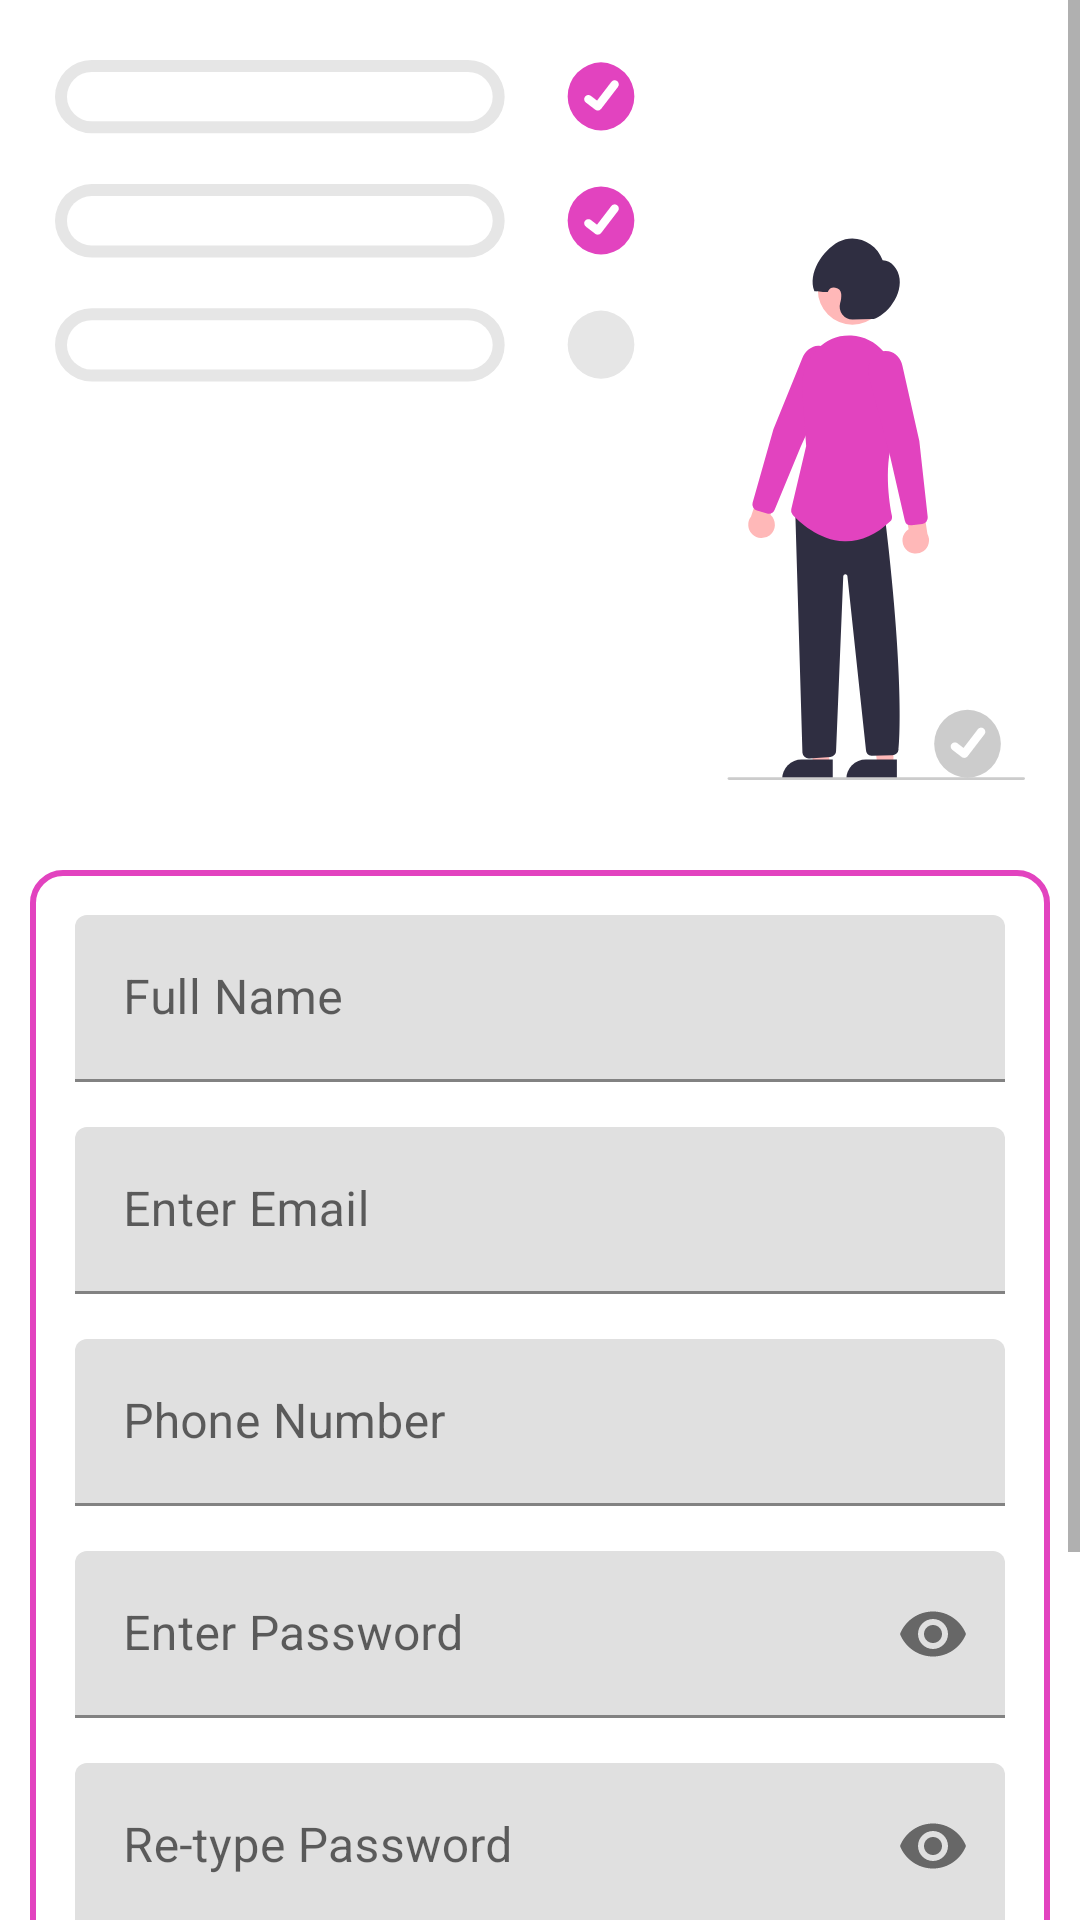

Reconstruct the res/layout file that produces this screen, plus the resources it refers to.
<!-- AndroidManifest.xml: application theme Theme.EasyChat -->
<!-- res/layout/activity_re.xml -->
<?xml version="1.0" encoding="utf-8"?>
<androidx.constraintlayout.widget.ConstraintLayout xmlns:android="http://schemas.android.com/apk/res/android"
    xmlns:app="http://schemas.android.com/apk/res-auto"
    xmlns:tools="http://schemas.android.com/tools"
    android:layout_width="match_parent"
    android:layout_height="match_parent"
    tools:context=".LoginActivity">
    <ScrollView
        android:layout_width="match_parent"
        android:layout_height="match_parent">
        <androidx.constraintlayout.widget.ConstraintLayout
            android:layout_width="match_parent"
            android:layout_height="match_parent"
            android:layout_marginBottom="20dp">
            <androidx.appcompat.widget.AppCompatImageView
                android:id="@+id/image"
                android:layout_width="match_parent"
                android:layout_height="240dp"
                android:src="@drawable/ic_regestration"
                app:layout_constraintTop_toTopOf="parent"
                android:layout_marginTop="20dp">

            </androidx.appcompat.widget.AppCompatImageView>

            <LinearLayout
                android:id="@+id/liner"
                android:layout_width="match_parent"
                android:layout_height="wrap_content"
                app:layout_constraintTop_toBottomOf="@+id/image"
                android:orientation="vertical"
                android:layout_marginTop="30dp"
                android:layout_marginLeft="10dp"
                android:layout_marginRight="10dp"
                android:background="@drawable/loginbg">
                <com.google.android.material.textfield.TextInputLayout
                    android:id="@+id/filledTextField2"
                    android:layout_width="match_parent"
                    android:layout_height="wrap_content"
                    android:hint="Full Name"

                    android:layout_marginTop="15dp"
                    android:layout_marginLeft="15dp"
                    android:layout_marginRight="15dp"
                    app:endIconMode="clear_text">

                    <com.google.android.material.textfield.TextInputEditText
                        android:id="@+id/name"
                        android:layout_width="match_parent"
                        android:layout_height="wrap_content"
                        android:inputType="textPersonName"
                        />

                </com.google.android.material.textfield.TextInputLayout>

                <com.google.android.material.textfield.TextInputLayout
                    android:id="@+id/filledTextField"
                    android:layout_width="match_parent"
                    android:layout_height="wrap_content"
                    android:hint="Enter Email"

                    android:layout_marginTop="15dp"
                    android:layout_marginLeft="15dp"
                    android:layout_marginRight="15dp"
                    app:endIconMode="clear_text">

                    <com.google.android.material.textfield.TextInputEditText
                        android:id="@+id/email"
                        android:layout_width="match_parent"
                        android:layout_height="wrap_content"
                        android:inputType="textEmailAddress"
                        />

                </com.google.android.material.textfield.TextInputLayout>
                <com.google.android.material.textfield.TextInputLayout
                    android:id="@+id/filledTextField3"
                    android:layout_width="match_parent"
                    android:layout_height="wrap_content"
                    android:hint="Phone Number"

                    android:layout_marginTop="15dp"
                    android:layout_marginLeft="15dp"
                    android:layout_marginRight="15dp"
                    app:endIconMode="clear_text">

                    <com.google.android.material.textfield.TextInputEditText
                        android:id="@+id/phone"
                        android:layout_width="match_parent"
                        android:layout_height="wrap_content"
                        android:inputType="textEmailAddress"
                        />

                </com.google.android.material.textfield.TextInputLayout>

                <com.google.android.material.textfield.TextInputLayout
                    android:id="@+id/filledTextField1"
                    android:layout_width="match_parent"
                    android:layout_height="wrap_content"
                    android:hint="Enter Password"
                    app:layout_constraintTop_toBottomOf="@+id/filledTextField"
                    android:layout_marginRight="15dp"
                    android:layout_marginLeft="15dp"
                    android:layout_marginTop="15dp"
                    app:endIconMode="password_toggle">

                    <com.google.android.material.textfield.TextInputEditText
                        android:id="@+id/pass"
                        android:layout_width="match_parent"
                        android:layout_height="wrap_content"
                        android:inputType="textPassword"
                        />

                </com.google.android.material.textfield.TextInputLayout>
                <com.google.android.material.textfield.TextInputLayout
                    android:id="@+id/filledTextField5"
                    android:layout_width="match_parent"
                    android:layout_height="wrap_content"
                    android:hint="Re-type Password"
                    app:layout_constraintTop_toBottomOf="@+id/filledTextField"
                    android:layout_marginRight="15dp"
                    android:layout_marginLeft="15dp"
                    android:layout_marginTop="15dp"
                    android:layout_marginBottom="15dp"
                    app:endIconMode="password_toggle">

                    <com.google.android.material.textfield.TextInputEditText
                        android:id="@+id/repass"
                        android:layout_width="match_parent"
                        android:layout_height="wrap_content"
                        android:inputType="textPassword"
                        />

                </com.google.android.material.textfield.TextInputLayout>
            </LinearLayout>
            <androidx.appcompat.widget.AppCompatButton
                android:id="@+id/btn"
                android:layout_width="match_parent"
                android:layout_height="wrap_content"
                android:layout_marginLeft="15dp"
                android:layout_marginRight="15dp"
                android:layout_marginTop="40dp"
                android:background="@drawable/btnbg"
                android:text="Sign Up"
                android:textSize="20sp"
                android:textColor="@color/white"
                android:textStyle="bold"
                android:textAllCaps="false"
                app:layout_constraintTop_toBottomOf="@+id/liner">

            </androidx.appcompat.widget.AppCompatButton>
            <TextView
                android:id="@+id/alreadyText"
                android:layout_width="wrap_content"
                android:layout_height="wrap_content"
                app:layout_constraintStart_toStartOf="parent"
                app:layout_constraintEnd_toEndOf="parent"
                app:layout_constraintTop_toBottomOf="@+id/btn"
                android:text="Already have an Account,Log In?"
                android:paddingBottom="15dp"
                android:layout_marginTop="10dp"
                android:textStyle="bold"
                android:textColor="@color/black"
                android:textSize="15sp">

            </TextView>

        </androidx.constraintlayout.widget.ConstraintLayout>
    </ScrollView>


</androidx.constraintlayout.widget.ConstraintLayout>
<!-- resources referenced by this layout -->
<resources>
  <color name="black">#FF000000</color>
  <color name="white">#FFFFFFFF</color>
  <!-- drawable btnbg (drawable-v24) -->
  <?xml version="1.0" encoding="utf-8"?>
  <shape xmlns:android="http://schemas.android.com/apk/res/android">
      <solid
          android:color="@color/purple_500">
  
      </solid>
      <corners
          android:radius="10dp">
  
      </corners>
      <stroke
          android:width="2dp"
          android:color="@color/white">
  
      </stroke>
  
  </shape>
  <!-- drawable ic_regestration: vector/xml drawable (drawable, 5511 chars, omitted) -->
  <!-- drawable loginbg (drawable) -->
  <?xml version="1.0" encoding="utf-8"?>
  <shape xmlns:android="http://schemas.android.com/apk/res/android">
      <solid
          android:color="@color/white">
  
      </solid>
      <corners
          android:radius="10dp">
  
      </corners>
      <stroke
          android:width="2dp"
          android:color="@color/purple_500">
  
      </stroke>
  
  </shape>
  <style name="Theme.EasyChat" parent="Theme.MaterialComponents.DayNight.NoActionBar">
          
          <item name="colorPrimary">@color/purple_500</item>
          <item name="colorPrimaryVariant">@color/purple_700</item>
          <item name="colorOnPrimary">@color/white</item>
          
          <item name="colorSecondary">@color/teal_200</item>
          <item name="colorSecondaryVariant">@color/teal_700</item>
          <item name="colorOnSecondary">@color/black</item>
          
          <item name="android:statusBarColor" tools:targetApi="l">?attr/colorPrimaryVariant</item>
          
      </style>
  <color name="purple_500">#E243BF</color>
  <color name="purple_700">#E243BF</color>
  <color name="teal_200">#FF03DAC5</color>
  <color name="teal_700">#FF018786</color>
</resources>
